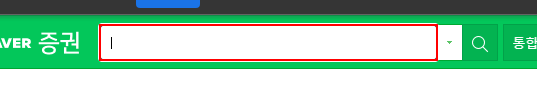
Task: 메모장에 Copy/Paste 테스트
Workflow: Quiz-4

Step 1: type "삼성전자[k(enter)]" into the text box 'stock_items'

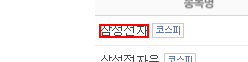
Step 2: click on the link

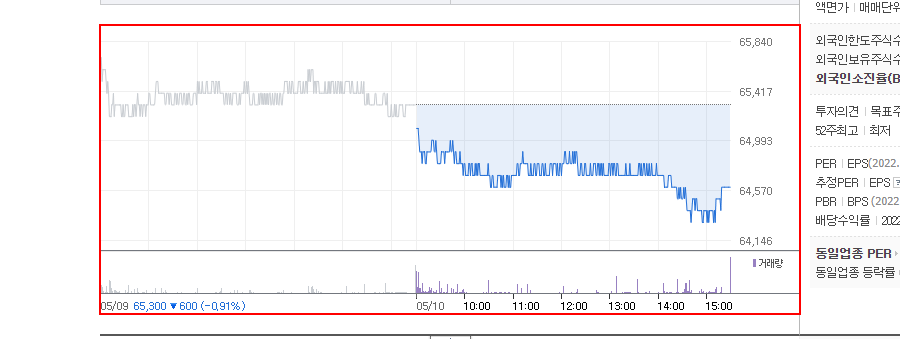
Step 3: screenshot-of of the element 'chart_area'

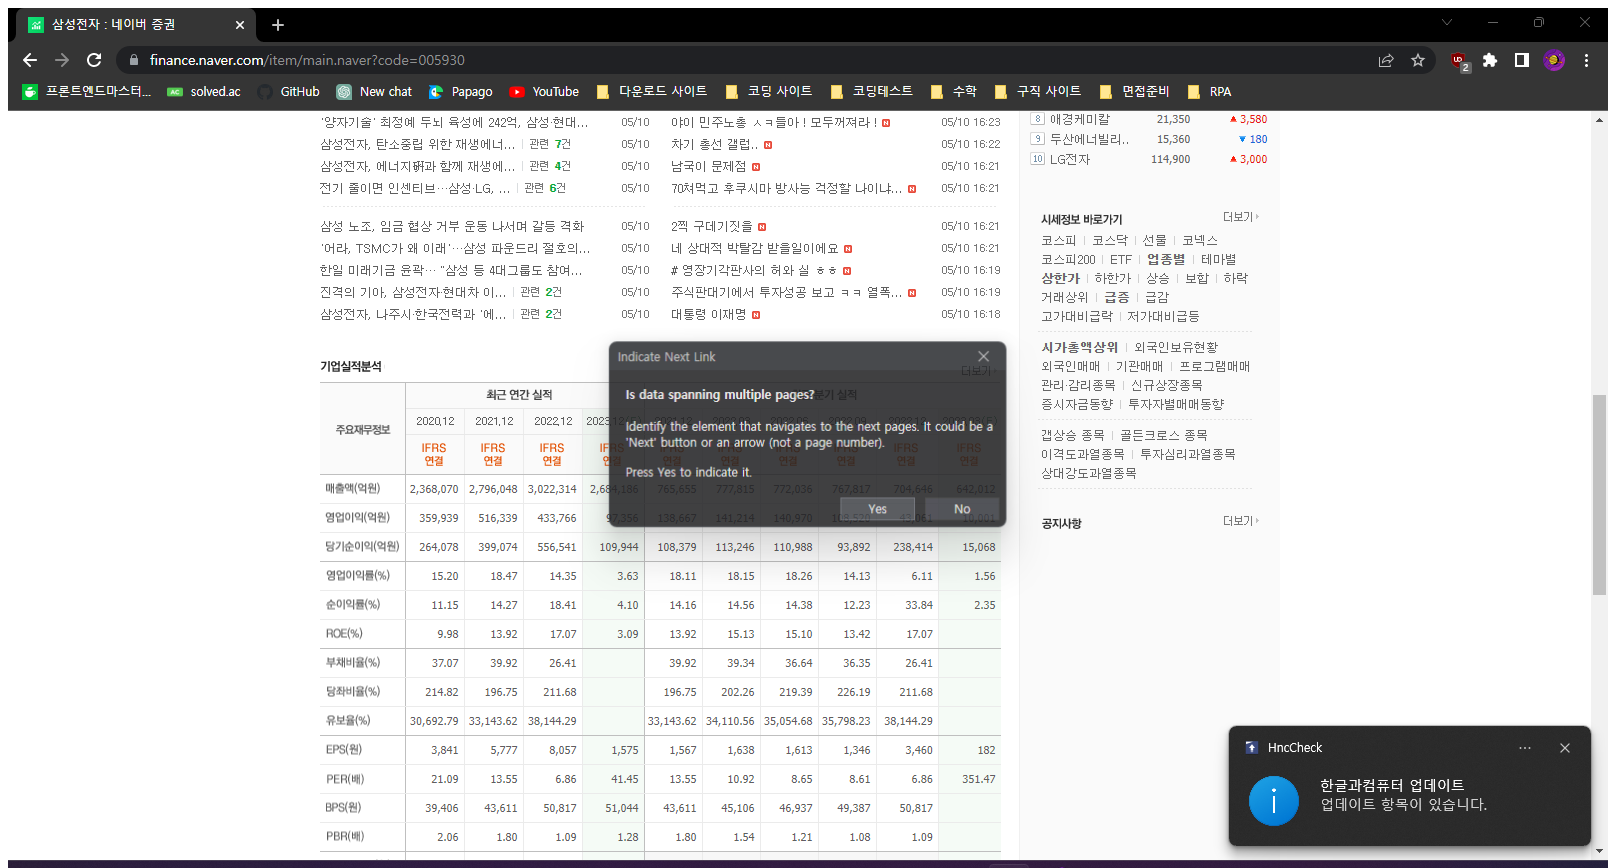
Step 4: Attach Browser '          Page' in window '삼성전자 : 네이버 증권' (chrome.exe)

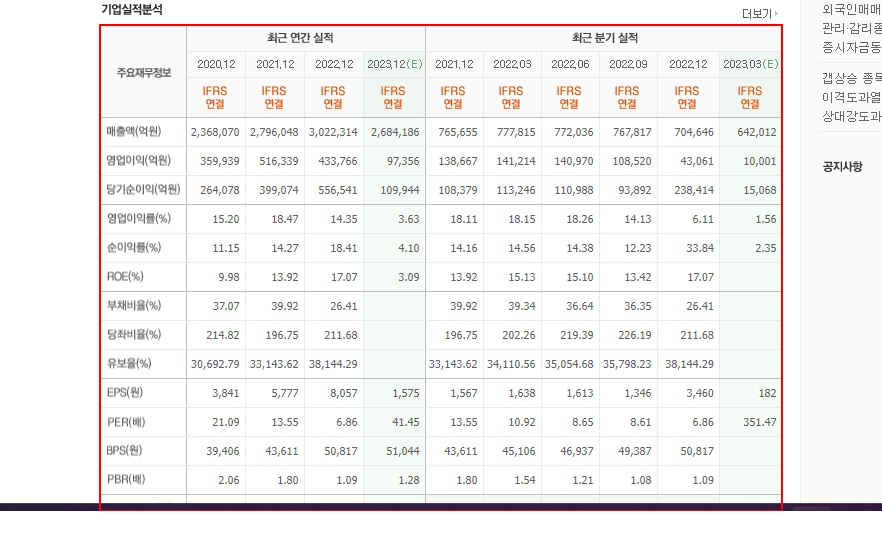
Step 5: get-text from the table '기업실적분석 테이블'

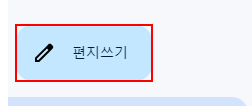
Step 6: click on the element '편지쓰기' in window '*- Gmail' (chrome.exe)

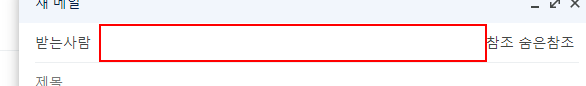
Step 7: type "[email redacted][k(enter)]" into the text box

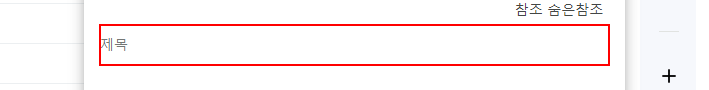
Step 8: type "나는천재" into the text box

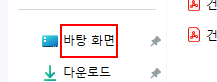
Step 9: click on the outline item '즐겨찾기 시작 - 바탕 화면(고정됨)' in window '열기' (chrome.exe)

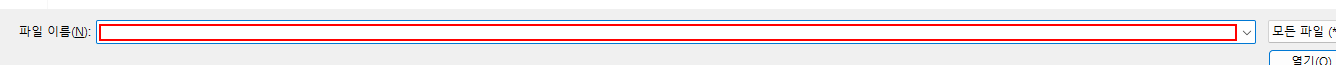
Step 10: type "[v.ToString+ "[k(enter)]"]" in window '열기' (chrome.exe)

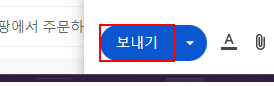
Step 11: click on the element